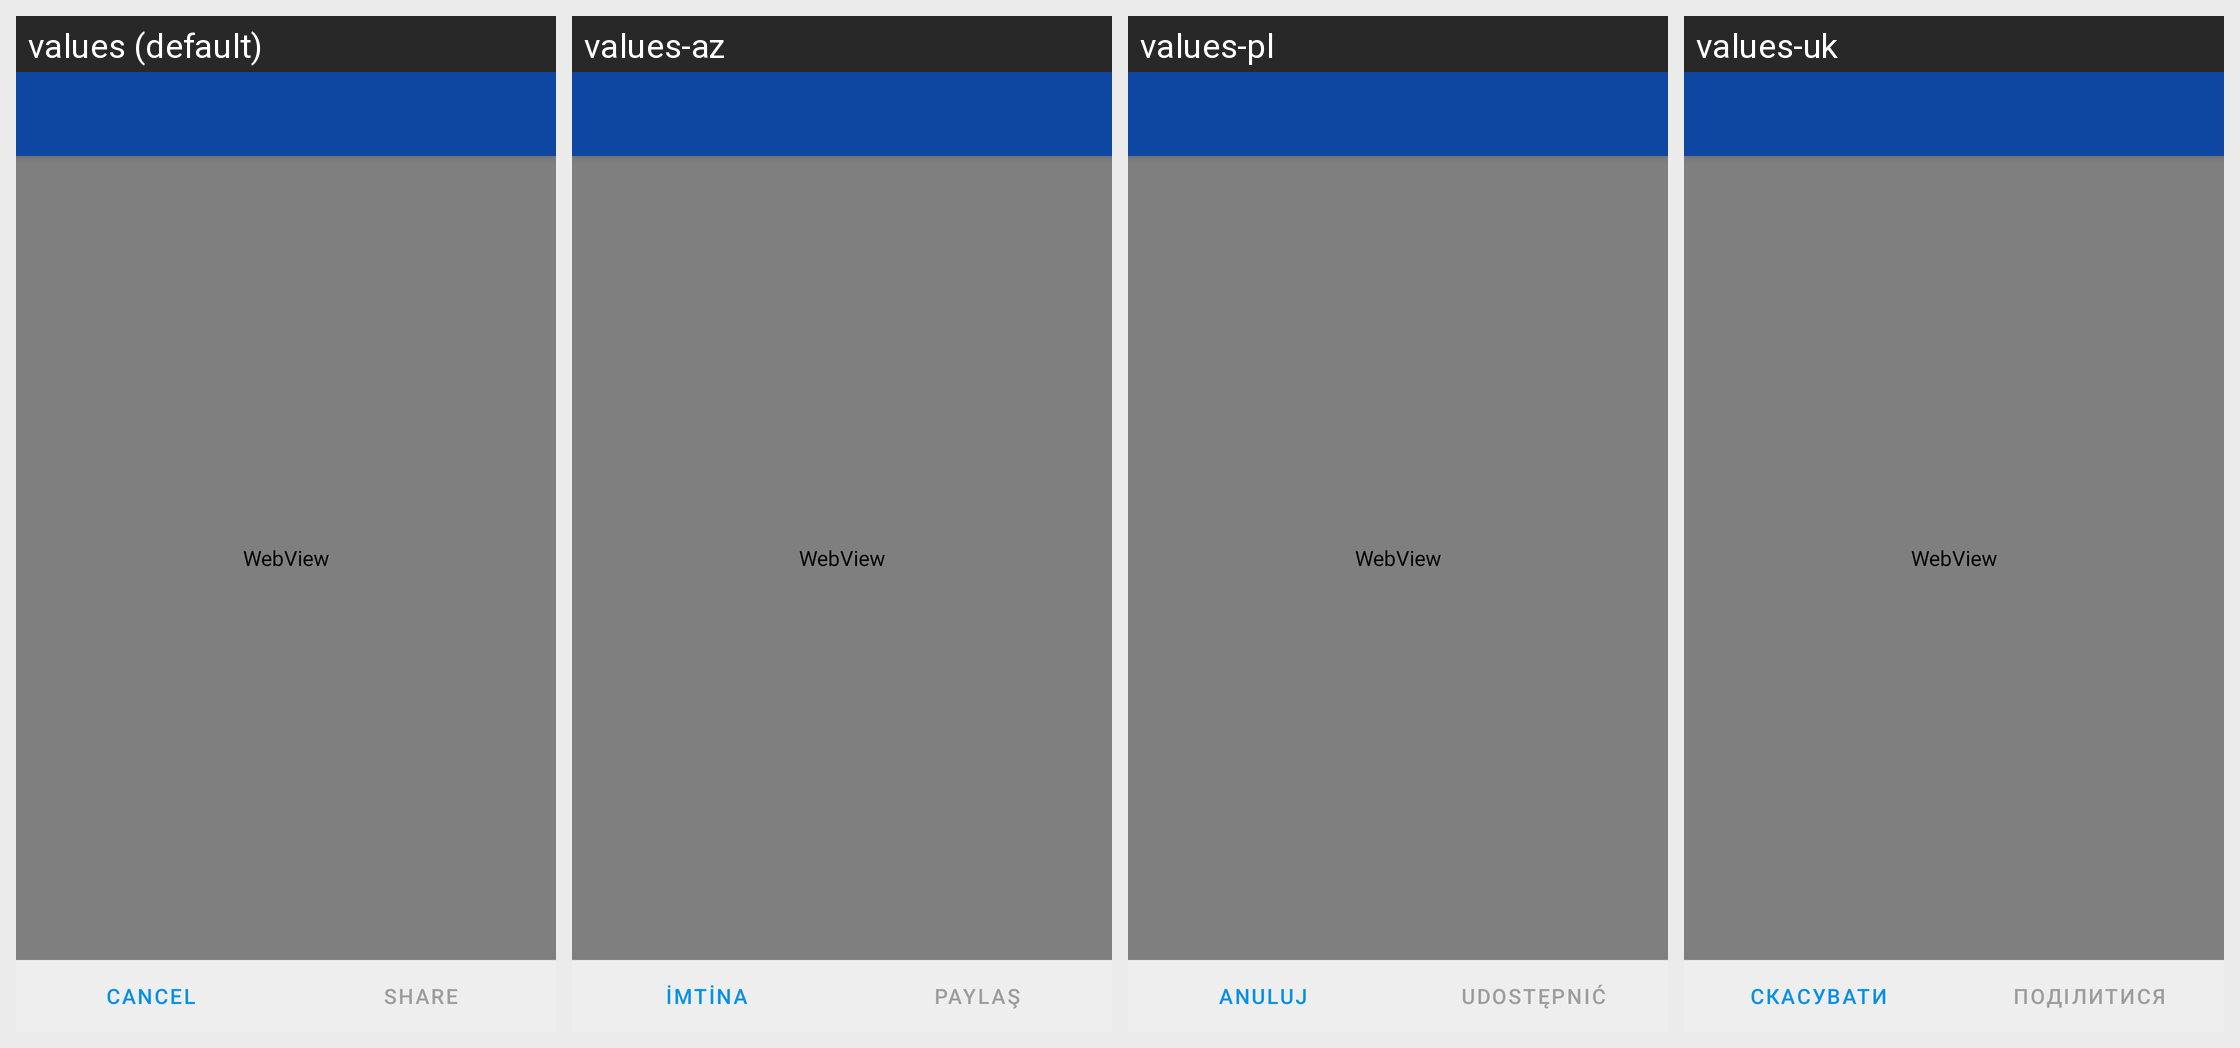

For this localized Android screen grid, give each drawn string resource with its value in every locale shown.
Android screen res/layout/activity_share_locaction.xml rendered under 4 locales, left to right: values (default), values-az, values-pl, values-uk. Device: Nexus 5 (rendered at 1080×1920; each locale shown at half size, 540×960, under a caption strip naming it); theme ConversationsTheme.
Other locales in the repository, not shown: values-ar, values-bg, values-ca, values-ceb, values-cs, values-de, values-el, values-en, values-es, values-eu, values-fil, values-fr, values-gl, values-id, values-it, values-kn, values-nl, values-no, values-pt, values-ro, values-ru, values-sv, values-tl, values-tr, values-zh.
Strings drawn on this screen, with the default value and each locale's value (text and hints the layout hard-codes, and strings that could not be matched under every locale, appear in the picture but are not listed):

cancel
  values: Cancel
  values-az: İmtina
  values-pl: Anuluj
  values-uk: Скасувати

share
  values: Share
  values-az: Paylaş
  values-pl: Udostępnić
  values-uk: Поділитися
